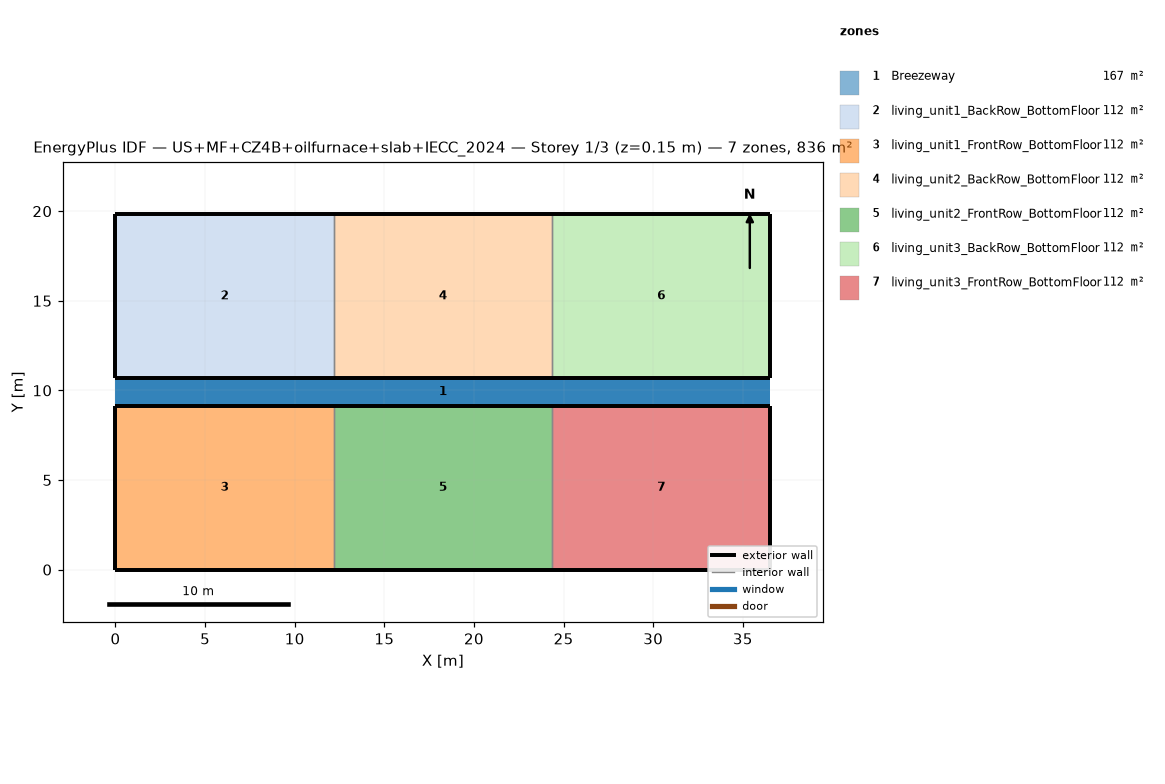
=== STOREY PLAN SPEC (per zone: floor XY polygon, exterior-wall plan segments, windows/doors) ===
zone 1: Breezeway  (167.0 m²)
  floor: (36.54, 9.16) (0.00, 9.16) (0.00, 10.68) (36.54, 10.68)
  floor: (36.54, 9.16) (0.00, 9.16) (0.00, 10.68) (36.54, 10.68)
  floor: (36.54, 9.16) (0.00, 9.16) (0.00, 10.68) (36.54, 10.68)
zone 2: living_unit1_BackRow_BottomFloor  (111.5 m²)
  floor: (12.18, 10.68) (0.00, 10.68) (0.00, 19.84) (12.18, 19.84)
  exterior wall: (0.00, 10.68) – (12.18, 10.68)  [12.2 m]
  exterior wall: (12.18, 19.84) – (0.00, 19.84)  [12.2 m]
  exterior wall: (0.00, 19.84) – (0.00, 10.68)  [9.2 m]
  interior walls: 1
zone 3: living_unit1_FrontRow_BottomFloor  (111.5 m²)
  floor: (12.18, 0.00) (0.00, 0.00) (0.00, 9.16) (12.18, 9.16)
  exterior wall: (0.00, 0.00) – (12.18, 0.00)  [12.2 m]
  exterior wall: (12.18, 9.16) – (0.00, 9.16)  [12.2 m]
  exterior wall: (0.00, 9.16) – (0.00, 0.00)  [9.2 m]
  interior walls: 1
zone 4: living_unit2_BackRow_BottomFloor  (111.5 m²)
  floor: (24.36, 10.68) (12.18, 10.68) (12.18, 19.84) (24.36, 19.84)
  exterior wall: (12.18, 10.68) – (24.36, 10.68)  [12.2 m]
  exterior wall: (24.36, 19.84) – (12.18, 19.84)  [12.2 m]
  interior walls: 2
zone 5: living_unit2_FrontRow_BottomFloor  (111.5 m²)
  floor: (24.36, 0.00) (12.18, 0.00) (12.18, 9.16) (24.36, 9.16)
  exterior wall: (12.18, 0.00) – (24.36, 0.00)  [12.2 m]
  exterior wall: (24.36, 9.16) – (12.18, 9.16)  [12.2 m]
  interior walls: 2
zone 6: living_unit3_BackRow_BottomFloor  (111.5 m²)
  floor: (36.54, 10.68) (24.36, 10.68) (24.36, 19.84) (36.54, 19.84)
  exterior wall: (24.36, 10.68) – (36.54, 10.68)  [12.2 m]
  exterior wall: (36.54, 10.68) – (36.54, 19.84)  [9.2 m]
  exterior wall: (36.54, 19.84) – (24.36, 19.84)  [12.2 m]
  interior walls: 1
zone 7: living_unit3_FrontRow_BottomFloor  (111.5 m²)
  floor: (36.54, 0.00) (24.36, 0.00) (24.36, 9.16) (36.54, 9.16)
  exterior wall: (24.36, 0.00) – (36.54, 0.00)  [12.2 m]
  exterior wall: (36.54, 0.00) – (36.54, 9.16)  [9.2 m]
  exterior wall: (36.54, 9.16) – (24.36, 9.16)  [12.2 m]
  interior walls: 1

=== DERIVED (storey summary) ===
Building: US+MF+CZ4B+oilfurnace+slab+IECC_2024
Storey: 1 of 3  (floor level z = 0.15 m)
Storey gross floor area: 836.2 m²
Zones on this storey: 7
  - Breezeway: floor 167.0 m²
  - living_unit1_BackRow_BottomFloor: floor 111.5 m²; exterior wall 33.5 m (86.9 m²); WWR 0.0%
  - living_unit1_FrontRow_BottomFloor: floor 111.5 m²; exterior wall 33.5 m (86.9 m²); WWR 0.0%
  - living_unit2_BackRow_BottomFloor: floor 111.5 m²; exterior wall 24.4 m (63.1 m²); WWR 0.0%
  - living_unit2_FrontRow_BottomFloor: floor 111.5 m²; exterior wall 24.4 m (63.1 m²); WWR 0.0%
  - living_unit3_BackRow_BottomFloor: floor 111.5 m²; exterior wall 33.5 m (86.9 m²); WWR 0.0%
  - living_unit3_FrontRow_BottomFloor: floor 111.5 m²; exterior wall 33.5 m (86.9 m²); WWR 0.0%
Zone adjacency (shared interzone walls):
  - living_unit1_BackRow_BottomFloor ↔ living_unit2_BackRow_BottomFloor
  - living_unit1_FrontRow_BottomFloor ↔ living_unit2_FrontRow_BottomFloor
  - living_unit2_BackRow_BottomFloor ↔ living_unit3_BackRow_BottomFloor
  - living_unit2_FrontRow_BottomFloor ↔ living_unit3_FrontRow_BottomFloor